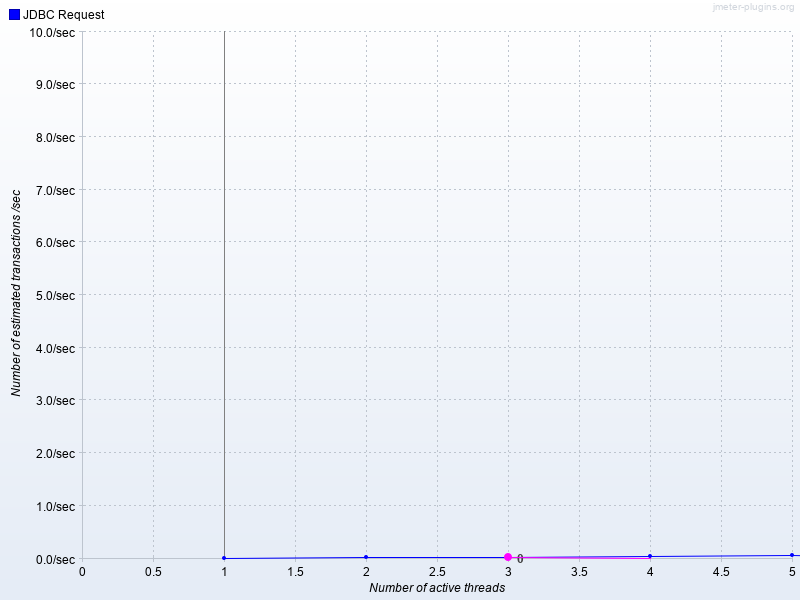

The file beside this chart, header and first rows:
Number of active threads, Average JDBC Request, JDBC Request
1, , 0.008689
2, , 0.01908
3, 0.03285, 0.03335
4, , 0.04536
5, , 0.05776
